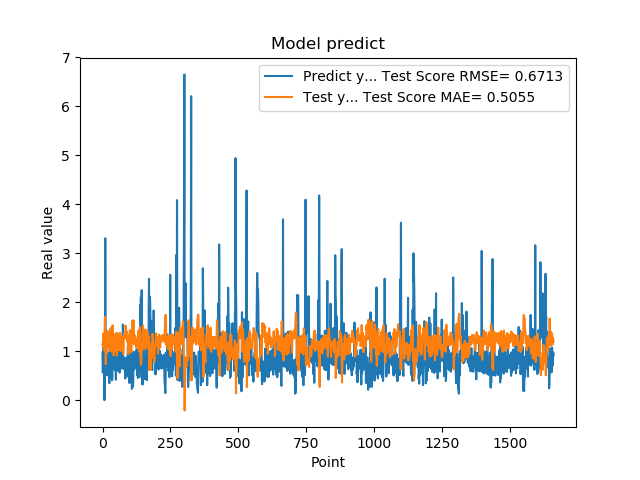

Values plotted in this chart, from the file beside it:
9.743152856830000763e-01, 1.140806685198528792e+00
5.654720067979999154e-01, 1.113236156521224096e+00
7.307389974590000614e-01, 1.238159781931571057e+00
1.074290990829999792e+00, 1.358237902488851567e+00
9.521890282630000035e-01, 1.166624885504415898e+00
9.879170060160000766e-01, 1.015224376423367714e+00
1.011654973029999960e+00, 1.062920159437849010e+00
0.000000000000000000e+00, 1.035768175167606664e+00
7.643579840659999736e-01, 1.548600096188081032e+00
7.788103222849999119e-01, 1.706322285477673839e+00
3.306220054629999794e+00, 1.236107896315064014e+00
1.055441975589999970e+00, 1.131951167102131617e+00
7.543110251430000801e-01, 7.373543353291650559e-01
7.915459871289999283e-01, 1.114987951595138860e+00
1.409499049189999909e+00, 1.236576670851101900e+00
8.875439763070001042e-01, 1.087383643959619617e+00
6.401469707490000660e-01, 9.619533594374124474e-01
5.082880258560000808e-01, 1.236510313516246518e+00
8.640019893649999450e-01, 1.404503214176931580e+00
5.725920200349999822e-01, 1.351037341691917693e+00
8.469420075419999971e-01, 1.277783366223569139e+00
9.181020259860001032e-01, 1.318161970788629844e+00
7.976629734039999420e-01, 1.143063222894335595e+00
9.608020186419998776e-01, 1.153268309690229865e+00
9.555831551549999192e-01, 1.156702983806521701e+00
3.470349907879999862e-01, 1.069555555013763648e+00
9.546210169789999256e-01, 1.359135565864627582e+00
1.293938040730000072e+00, 1.429466182786306661e+00
5.251880288119999962e-01, 1.006305806283532389e+00
4.773890078070000542e-01, 1.164250553872903771e+00
1.275226235389999907e+00, 1.471374954782259881e+00
8.723750114439999814e-01, 1.290835366816501795e+00
8.355640172959999390e-01, 9.914178904400885450e-01
7.321749925609999377e-01, 1.159926572283243917e+00
7.640249729160000225e-01, 1.219445119368731678e+00
4.072830080990000323e-01, 1.258096368243608376e+00
4.752210080619999610e-01, 1.397657103272787360e+00
8.781340122220000488e-01, 1.530995380819246909e+00
7.414129972460000717e-01, 1.367140023062829446e+00
1.258002042770000051e+00, 1.195687502363645960e+00
1.069700956339999953e+00, 1.129730696099203957e+00
7.274609804150000691e-01, 9.143081514331845572e-01
7.892770171170000459e-01, 1.122865052902793703e+00
6.237750053410000550e-01, 1.251388817473229720e+00
6.914690136910000007e-01, 1.286883166027543046e+00
8.557710051540000640e-01, 1.340640519003647668e+00
7.093830108640000187e-01, 1.248332689789264371e+00
1.014547944070000041e+00, 1.219673323829664202e+00
1.115731000900000103e+00, 1.193058018776723017e+00
4.182830154900000208e-01, 9.939089835282693963e-01
1.002280950550000105e+00, 1.269831349541394205e+00
1.218860983849999968e+00, 1.373779330112356645e+00
1.143296003339999922e+00, 9.872988282432370033e-01
6.528189778330000248e-01, 9.056365675800609472e-01
6.746559739110000731e-01, 1.136258303266995062e+00
6.009536385540000802e-01, 1.331879612560101567e+00
6.694570183749999348e-01, 1.349861048935097507e+00
6.538079977039999990e-01, 1.360448489005875672e+00
7.814120054240000224e-01, 1.331458647544006224e+00
1.206303954120000022e+00, 1.293322831142584173e+00
8.469259738919999725e-01, 1.112844011840320668e+00
... 1,599 more rows
